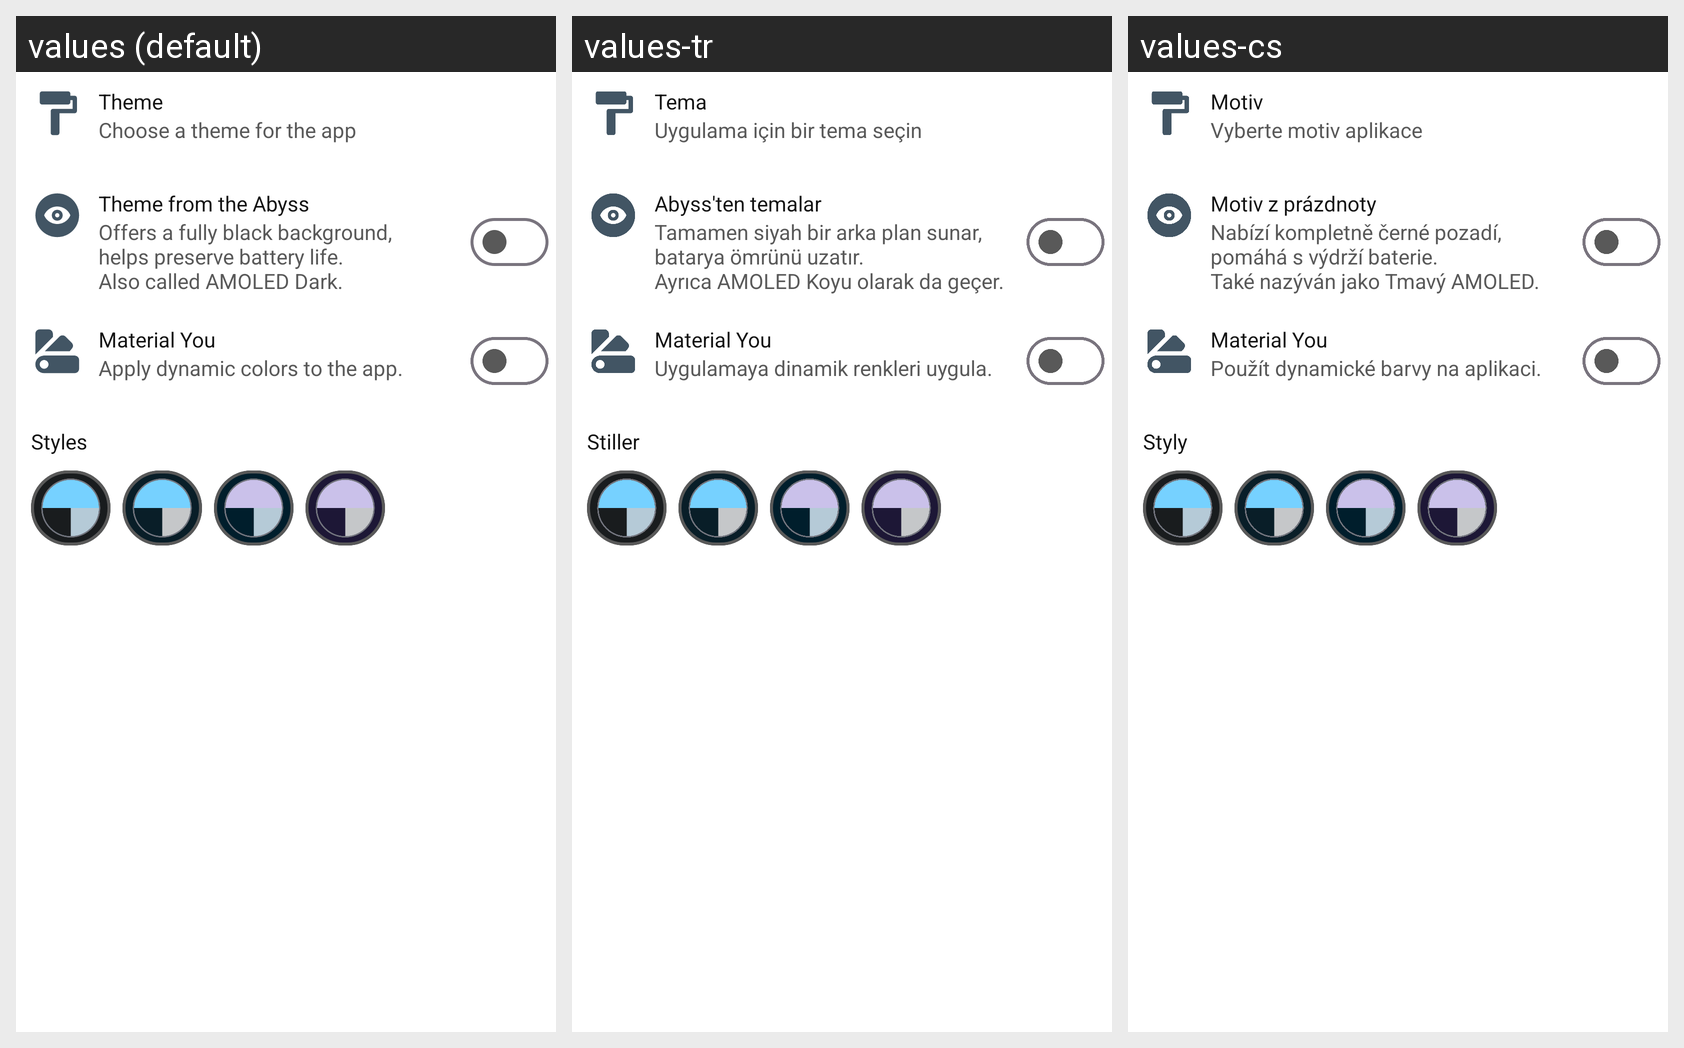

Locale-by-locale string values for the Android screen shown in this grid:
Android screen res/layout/segmented_pref_theme.xml rendered under 3 locales, left to right: values (default), values-tr, values-cs. Device: Nexus 5 (rendered at 1080×1920; each locale shown at half size, 540×960, under a caption strip naming it); theme Theme.YetCalc.
Other locales in the repository, not shown: values-fr, values-ru, values-zh-rCN.
Strings drawn on this screen, with the default value and each locale's value (text and hints the layout hard-codes, and strings that could not be matched under every locale, appear in the picture but are not listed):

selectthemeforcalc
  values: Theme
  values-tr: Tema
  values-cs: Motiv

choose_a_theme_for_the_app
  values: Choose a theme for the app
  values-tr: Uygulama için bir tema seçin
  values-cs: Vyberte motiv aplikace

theme_from_the_abyss
  values: Theme from the Abyss
  values-tr: Abyss'ten temalar
  values-cs: Motiv z prázdnoty

offers_a_fully_black_background_nhelps_preserve_battery_life_nalso_called_amoled_dark
  values: Offers a fully black background,
      helps preserve battery life.
      Also called AMOLED Dark.
  values-tr: Tamamen siyah bir arka plan sunar,
      batarya ömrünü uzatır.
      Ayrıca AMOLED Koyu olarak da geçer.
  values-cs: Nabízí kompletně černé pozadí,
      pomáhá s výdrží baterie.
      Také nazýván jako Tmavý AMOLED.

material_youthemetitle
  values: Material You
  values-tr: Material You
  values-cs: Material You

apply_dynamic_colors_to_the_app
  values: Apply dynamic colors to the app.
  values-tr: Uygulamaya dinamik renkleri uygula.
  values-cs: Použít dynamické barvy na aplikaci.

styles
  values: Styles
  values-tr: Stiller
  values-cs: Styly
